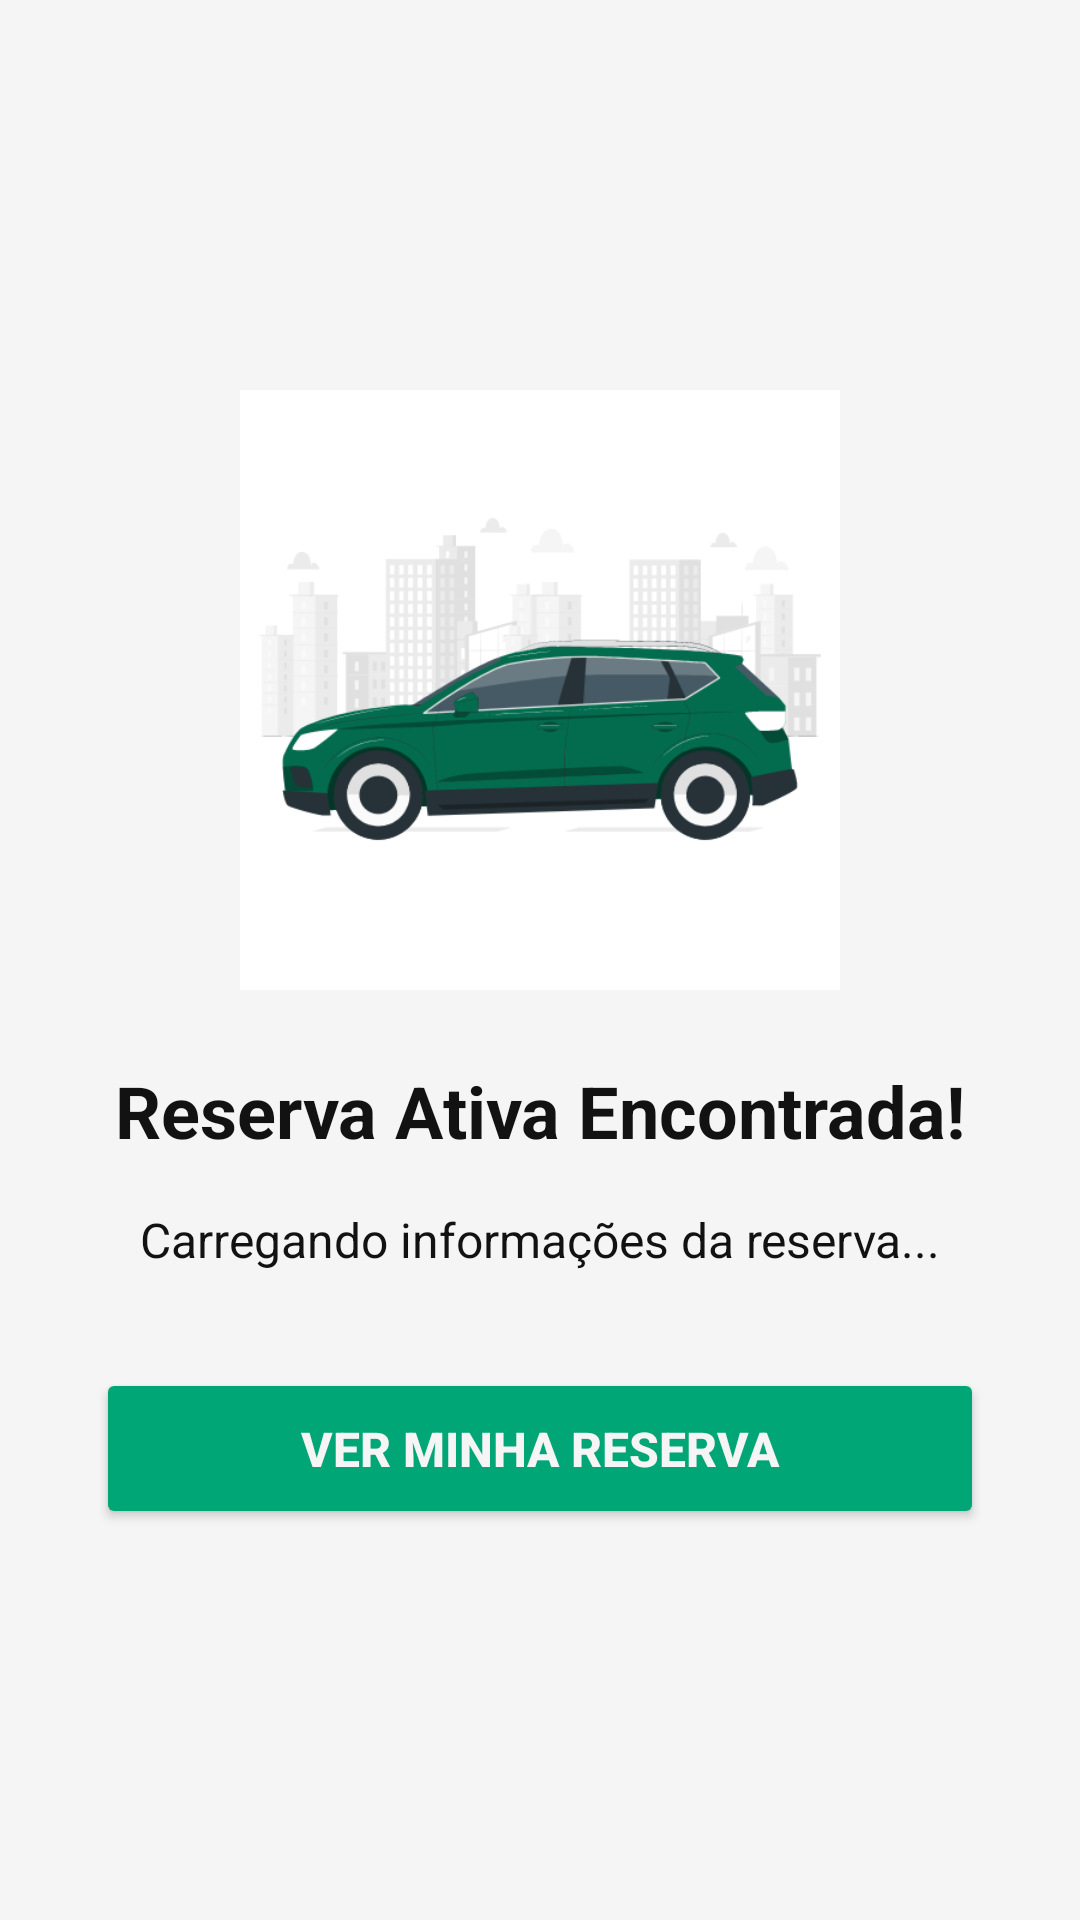

This screen was rendered from an Android layout file. Write that file and the resources it references.
<!-- AndroidManifest.xml: application theme Theme.ValletProjeto -->
<!-- res/layout/layout_bloqueio_reserva.xml -->
<?xml version="1.0" encoding="utf-8"?>
<LinearLayout xmlns:android="http://schemas.android.com/apk/res/android"
    android:id="@+id/layoutBloqueio"
    android:layout_width="match_parent"
    android:layout_height="match_parent"
    android:orientation="vertical"
    android:gravity="center"
    android:background="@color/branco"
    android:padding="32dp">

    <ImageView
        android:layout_width="200dp"
        android:layout_height="200dp"
        android:src="@drawable/reserva_carro"
        android:contentDescription="Animação de um carro sendo reservado"
        android:layout_marginBottom="24dp" />

    <TextView
        android:layout_width="wrap_content"
        android:layout_height="wrap_content"
        android:text="Reserva Ativa Encontrada!"
        android:textSize="24sp"
        android:textStyle="bold"
        android:textColor="@color/preto"
        android:layout_marginBottom="16dp" />

    <TextView
        android:id="@+id/textBloqueio"
        android:layout_width="match_parent"
        android:layout_height="wrap_content"
        android:text="Carregando informações da reserva..."
        android:textSize="16sp"
        android:textColor="@color/preto"
        android:textAlignment="center"
        android:lineSpacingExtra="4sp"
        android:layout_marginBottom="32dp" />

    <Button
        android:id="@+id/btnVerReserva"
        android:layout_width="match_parent"
        android:layout_height="wrap_content"
        android:text="Ver Minha Reserva"
        android:backgroundTint="@color/verdeclaro"
        android:textColor="@color/branco"
        android:paddingStart="32dp"
        android:paddingEnd="32dp"
        android:paddingTop="16dp"
        android:paddingBottom="16dp"
        android:textSize="16sp"
        android:textStyle="bold" />

</LinearLayout>
<!-- resources referenced by this layout -->
<resources>
  <color name="branco">#F5F5F5</color>
  <color name="preto">#121212</color>
  <color name="verdeclaro">#00A676</color>
  <!-- drawable reserva_carro: gif bitmap (drawable, 972158 bytes) -->
  <style name="Theme.ValletProjeto" parent="Base.Theme.ValletProjeto" />
  <style name="Base.Theme.ValletProjeto" parent="Theme.Material3.DayNight.NoActionBar">
          
          
      </style>
</resources>
